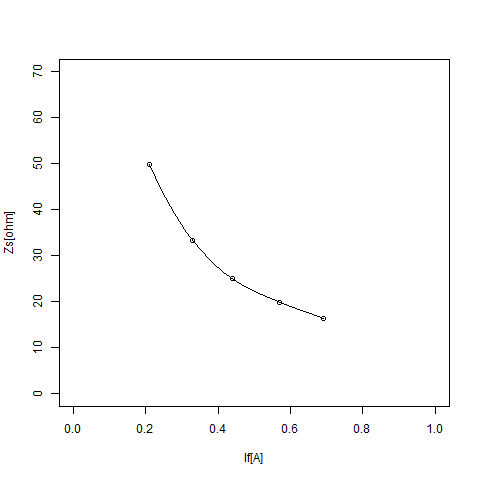

Values plotted in this chart, from the file beside it:
界磁電流If[A], 同期インピーダンス修正
0.21, 49.93
0.33, 33.33
0.44, 25
0.57, 19.87
0.69, 16.31
